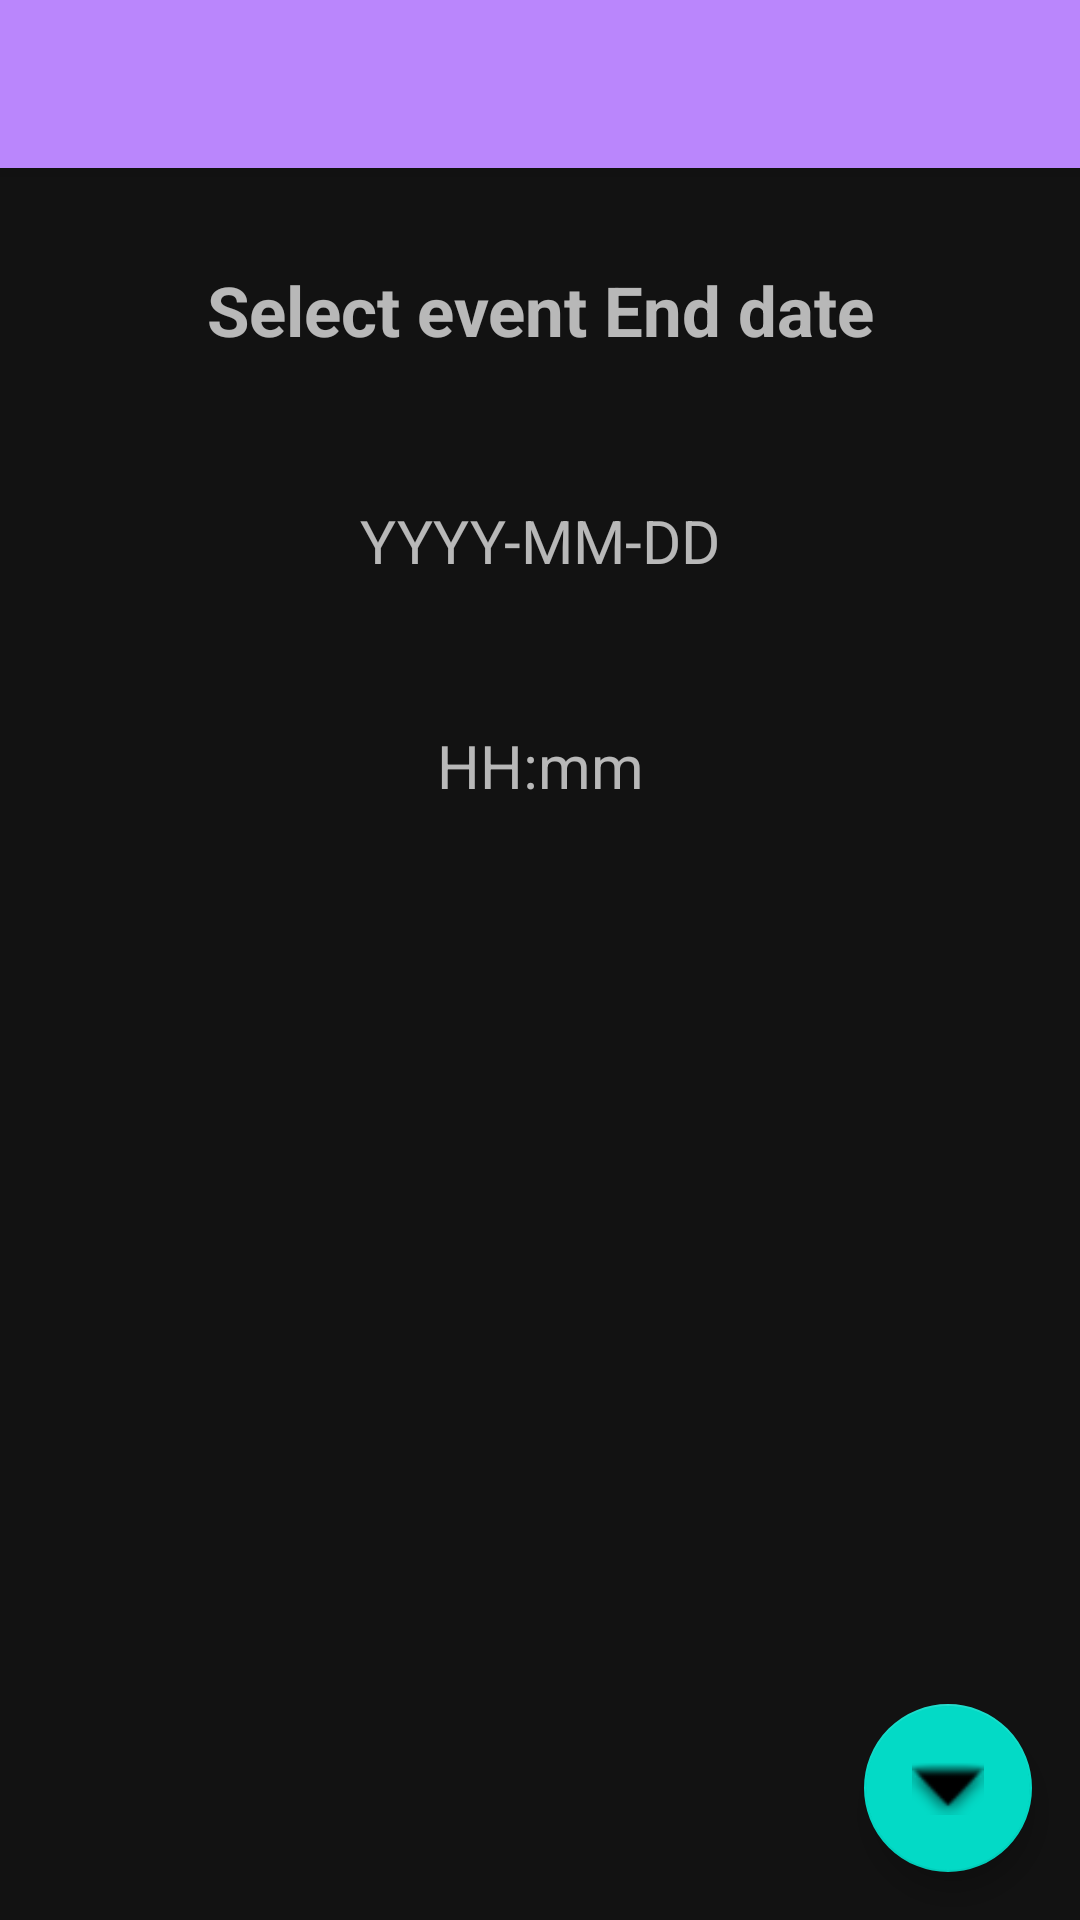

This screen was rendered from an Android layout file. Write that file and the resources it references.
<!-- AndroidManifest.xml: application theme Base.Theme.QrazyQRsRUs -->
<!-- res/layout/new_event_end_time_fragment.xml -->
<?xml version="1.0" encoding="utf-8"?>
<androidx.constraintlayout.widget.ConstraintLayout xmlns:android="http://schemas.android.com/apk/res/android"
    android:id="@+id/new_event_end_time_fragment"
    android:theme="@style/Base.Theme.QrazyQRsRUs"
    android:layout_width="match_parent"
    android:layout_height="match_parent"
    xmlns:app="http://schemas.android.com/apk/res-auto"
    xmlns:tools="http://schemas.android.com/tools"
    tools:context=".NewEventEndTimeFragment">
    <androidx.appcompat.widget.Toolbar
        android:id="@+id/end_time_screen_toolbar"
        app:layout_constraintTop_toTopOf="parent"
        android:layout_width="match_parent"
        android:layout_height="?attr/actionBarSize"
        android:background="?attr/colorPrimary"
        android:elevation="4dp"
        android:theme="@style/ThemeOverlay.AppCompat.ActionBar"
        app:popupTheme="@style/ThemeOverlay.AppCompat.Light"/>
    <TextView
        android:id="@+id/select_event_End_heading"
        android:layout_width="match_parent"
        android:layout_height="wrap_content"
        android:text="Select event End date"
        android:gravity="center_horizontal"
        android:textSize="23sp"
        android:textStyle="bold"
        android:padding="16dp"
        app:layout_constraintTop_toBottomOf="@id/end_time_screen_toolbar"
        android:layout_marginTop="16dp"/>

    
    <TextView
        android:id="@+id/date_display_textview"
        android:layout_width="0dp"
        android:layout_height="wrap_content"
        android:text="YYYY-MM-DD"
        android:textSize="20sp"
        android:gravity="center"
        android:padding="16dp"
        android:background="?attr/selectableItemBackground"
        app:layout_constraintTop_toBottomOf="@id/select_event_End_heading"
        app:layout_constraintStart_toStartOf="parent"
        app:layout_constraintEnd_toEndOf="parent"
        app:layout_constraintHorizontal_bias="0.5"
        android:layout_marginTop="16dp"
        android:clickable="true"
        android:focusable="true"/>

    <TextView
        android:id="@+id/time_display_textview"
        android:layout_width="0dp"
        android:layout_height="wrap_content"
        android:text="HH:mm"
        android:textSize="20sp"
        android:gravity="center"
        android:padding="16dp"
        android:background="?attr/selectableItemBackground"
        app:layout_constraintTop_toBottomOf="@id/date_display_textview"
        app:layout_constraintStart_toStartOf="parent"
        app:layout_constraintEnd_toEndOf="parent"
        app:layout_constraintHorizontal_bias="0.5"
        android:layout_marginTop="16dp"
        android:clickable="true"
        android:focusable="true"/>



    <com.google.android.material.floatingactionbutton.FloatingActionButton
        android:id="@+id/next_screen_button"
        android:layout_width="wrap_content"
        android:layout_height="wrap_content"
        app:layout_constraintBottom_toBottomOf="parent"
        app:layout_constraintEnd_toEndOf="parent"
        app:srcCompat="@android:drawable/arrow_down_float"
        android:layout_margin="16dp"/>


</androidx.constraintlayout.widget.ConstraintLayout>
<!-- resources referenced by this layout -->
<resources>
  <style name="Base.Theme.QrazyQRsRUs" parent="Theme.MaterialComponents.NoActionBar">
      
      
      
      
  </style>
</resources>
